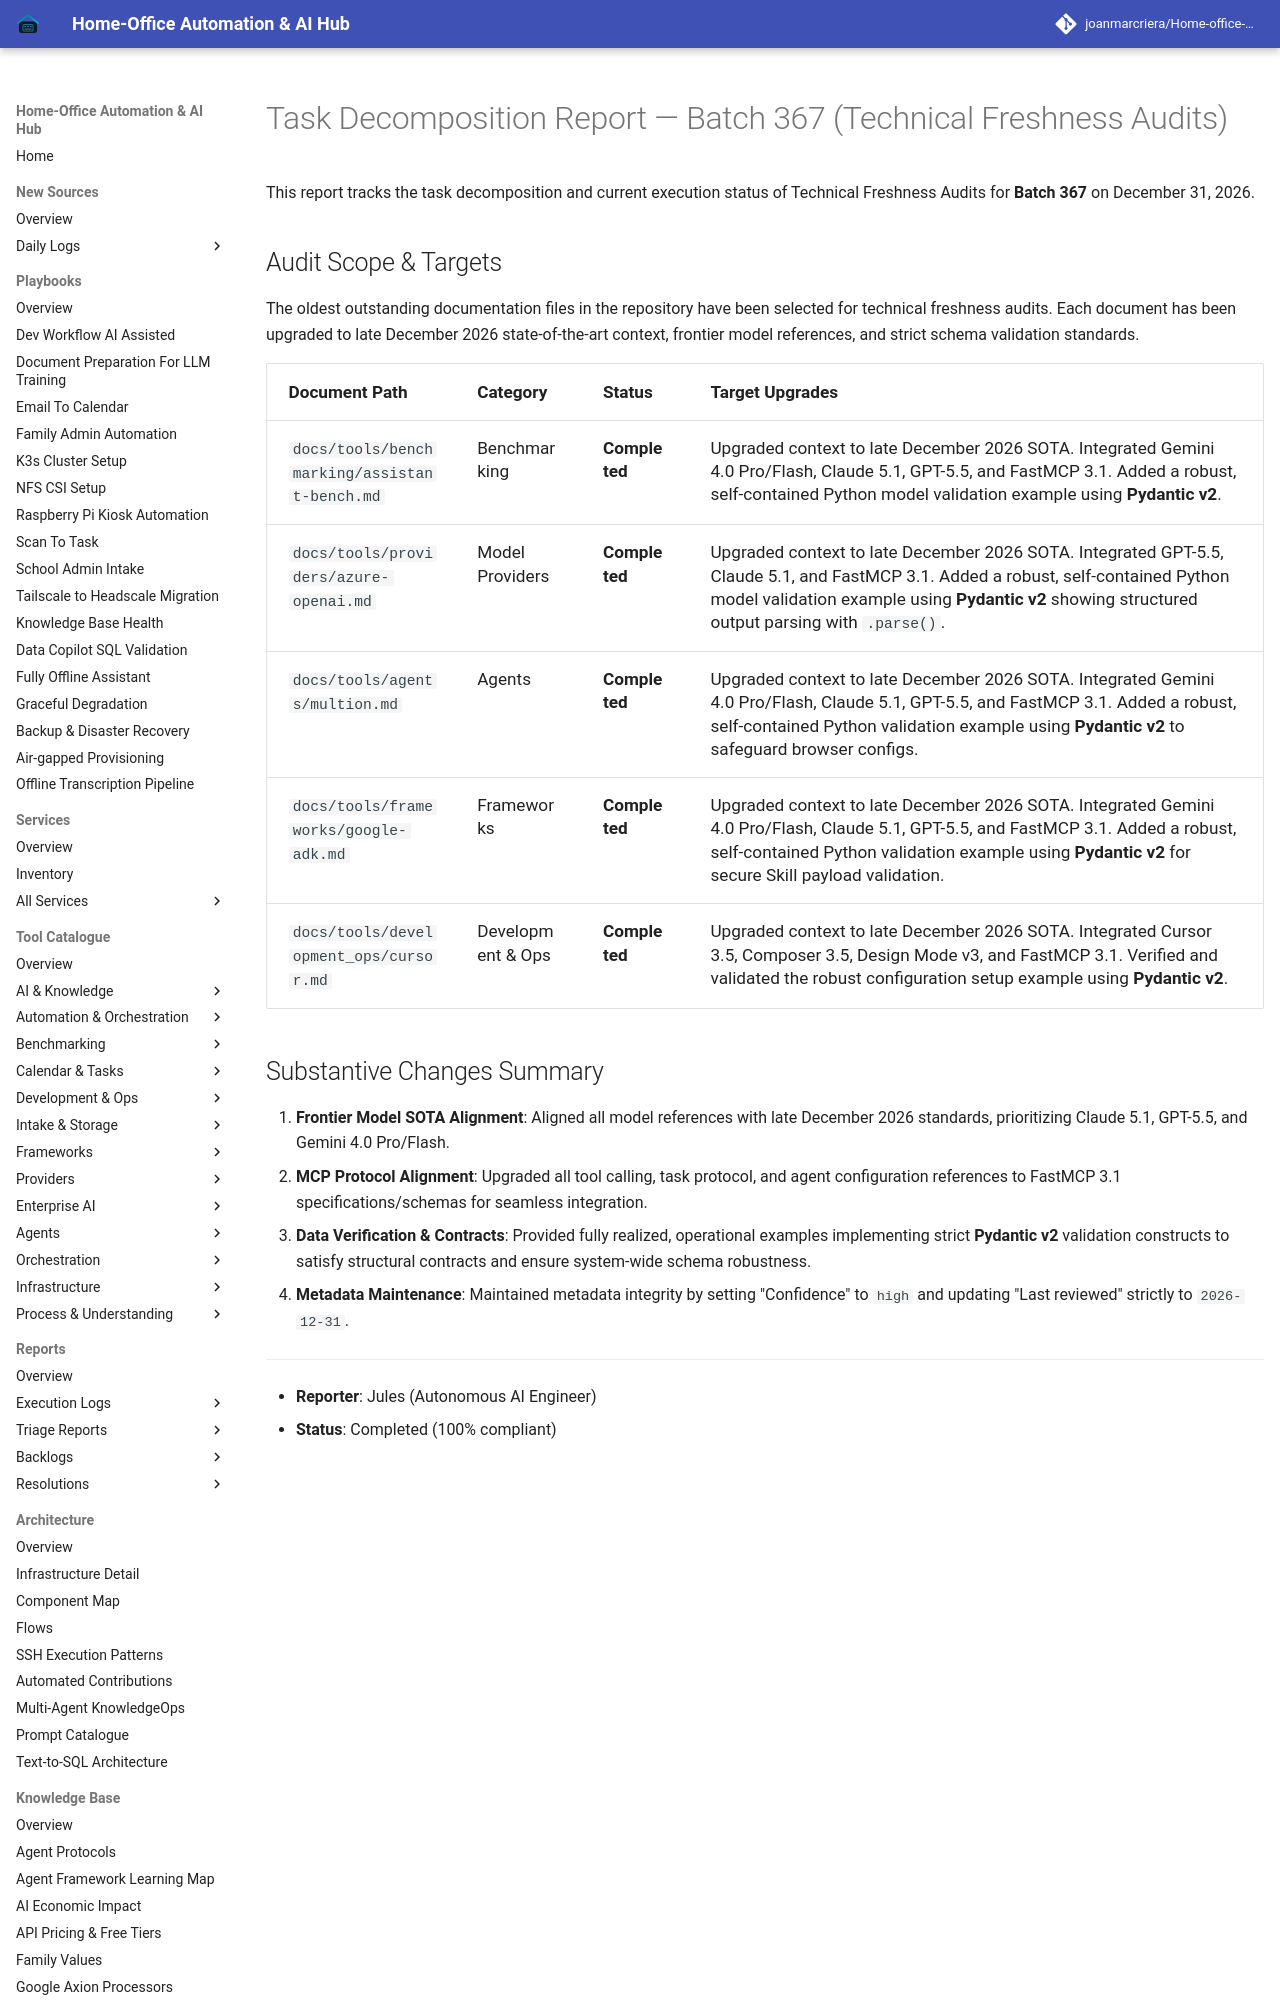

repository: joanmarcriera/Home-office-automations · page: reports/task-decomposition-batch-367/index.html · generator: mkdocs

# Task Decomposition Report — Batch 367 (Technical Freshness Audits)

This report tracks the task decomposition and current execution status of Technical Freshness Audits for **Batch 367** on December 31, 2026.
